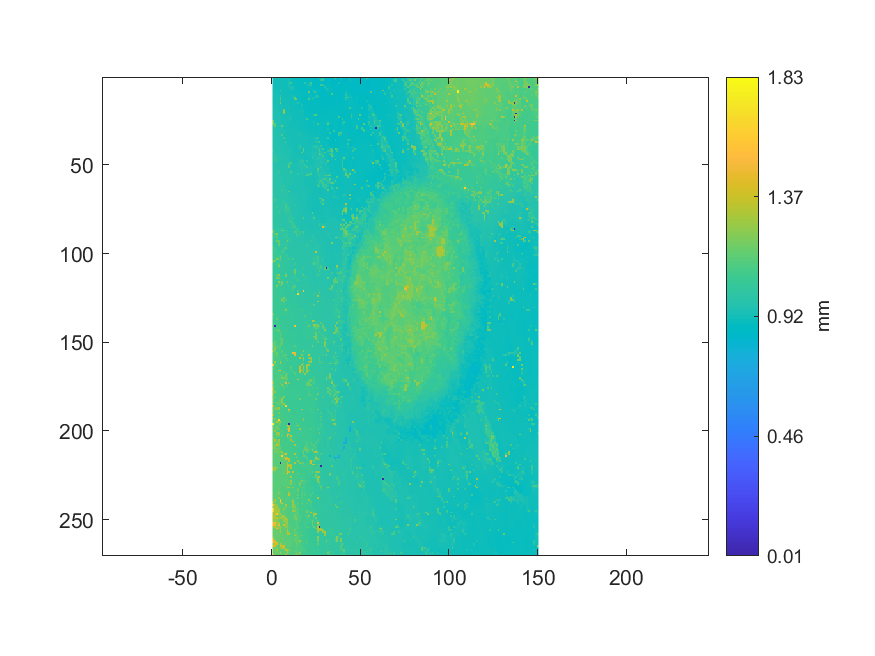

The data file committed next to this chart (first rows):
0.909124541942304, 0.90955612664377, 0.912352795509264, 0.911817630479447, 0.911178885121279, 0.909245385658715, 0.909400756151242, 0.908865591121425, 0.904428900390364, 0.898662928778789, 0.896608585599815, 0.894407503622343, 0.888339422719743, 0.888158157145128, 0.888365317801831, 0.88812363036901, 0.884636425981172, 0.883885468600623, 0.877558436877144, 0.876289577854836, 0.87735127622044, 0.874485553802712, 0.872500264175972, 0.872975007347584
0.9304, 0.9107, 0.9118, 0.9119, 0.9115, 0.911, 0.909, 0.9087, 0.9089, 0.9532, 0.8952, 0.8925, 0.8917, 0.8898, 0.8909, 0.8916, 0.8863, 0.8856, 0.8771, 0.8794, 0.8794, 0.8788, 0.8785, 0.8759
0.9302, 0.9109, 0.9144, 0.9124, 0.9123, 0.9117, 0.9087, 0.909, 0.9093, 0.9215, 0.9215, 0.8913, 0.8919, 0.892, 0.8912, 0.8886, 0.8861, 0.8862, 0.8763, 0.8791, 0.8798, 0.8778, 0.878, 0.8775
0.9143, 0.9139, 0.9149, 0.9127, 0.913, 0.9105, 0.9087, 0.9068, 0.9088, 0.9523, 1.068, 0.8924, 0.894, 0.893, 0.8911, 0.8886, 0.8877, 0.8849, 0.9879, 0.895, 0.8955, 1.092, 0.8784, 0.8771
0.9152, 0.9146, 0.9148, 0.915, 0.9118, 0.9092, 0.9073, 0.9079, 0.907, 0.9511, 0.8943, 0.8936, 0.895, 0.8944, 0.8908, 0.8888, 0.8876, 0.8855, 0.8863, 0.8948, 0.9658, 0.9793, 0.8771, 0.8779
0.9177, 0.9181, 0.9151, 0.9165, 0.9067, 0.9084, 0.9085, 0.9077, 0.9278, 0.9264, 0.9515, 0.9475, 0.8972, 0.8956, 0.8912, 0.8882, 0.8877, 0.8851, 0.8819, 0.8812, 0.8944, 0.8975, 0.8775, 0.8776
0.9353, 0.9207, 0.9201, 0.9173, 0.9114, 0.9095, 0.9085, 0.9091, 0.9124, 0.9066, 0.9445, 0.9478, 0.897, 0.897, 0.891, 0.8879, 0.886, 0.8855, 0.8824, 0.8819, 0.8968, 0.898, 0.8979, 0.8782
0.9297, 0.9217, 0.9196, 0.9189, 1.058, 0.9097, 0.9087, 0.91, 0.9121, 0.9055, 0.9056, 0.9, 0.8999, 0.8944, 0.8941, 0.8882, 0.8864, 0.8858, 0.8856, 0.8857, 0.8977, 0.8646, 0.9008, 0.9777
0.9275, 0.9249, 0.9266, 0.9214, 0.9154, 0.9123, 0.9108, 0.9119, 0.9126, 0.9072, 0.9063, 0.9004, 0.9014, 0.8955, 0.8945, 0.8881, 0.8881, 0.8878, 0.8879, 0.887, 1.178, 0.8665, 0.8667, 0.9644
0.9275, 0.9288, 0.9274, 0.9264, 0.9177, 0.9171, 0.912, 0.9121, 0.9127, 0.9116, 0.909, 0.9005, 0.9, 0.8949, 0.896, 0.8958, 0.8884, 0.8888, 0.8878, 0.8881, 0.8995, 0.8989, 0.8674, 0.8678
0.9292, 0.9278, 0.9279, 0.9267, 1.043, 0.9144, 0.9118, 0.914, 0.9124, 0.9125, 0.9147, 0.9304, 0.9258, 0.8945, 0.8961, 0.8954, 0.89, 0.8886, 0.8883, 0.8863, 0.9032, 0.8993, 0.8682, 0.8686
0.9298, 0.9289, 0.9289, 0.9268, 1.017, 0.9148, 0.9144, 0.9159, 0.9154, 0.9139, 0.9135, 0.9253, 1.163, 0.8965, 0.8964, 0.8966, 0.8901, 0.8894, 0.8866, 0.886, 0.8965, 0.8974, 0.8965, 0.9564
0.9313, 0.9312, 0.9296, 0.9296, 1.118, 0.9159, 0.918, 0.9172, 0.9173, 0.9135, 0.9129, 0.9122, 1.144, 1.145, 0.8956, 0.8967, 0.8911, 0.8866, 0.8853, 0.8849, 1.118, 0.8972, 0.9694, 0.8926
0.9329, 0.9317, 0.9317, 0.9289, 0.9989, 0.9169, 0.9182, 0.9176, 0.9168, 0.9159, 0.9124, 0.9123, 0.912, 0.9278, 0.8967, 0.8939, 0.8878, 0.8854, 0.8858, 0.8857, 0.8878, 0.8809, 0.883, 0.8844
0.9364, 0.9328, 0.9326, 0.93, 1.186, 0.9176, 0.9199, 0.9193, 0.9204, 0.9155, 0.914, 0.9116, 0.911, 0.9051, 0.9623, 0.9301, 0.8883, 0.8877, 0.8848, 0.8863, 0.8867, 0.8846, 0.8837, 0.8826
0.9372, 0.9353, 0.933, 0.9316, 0.9312, 0.9183, 0.9189, 0.9233, 0.9195, 0.9196, 0.9145, 0.9132, 0.909, 0.9034, 0.9005, 0.8977, 0.9877, 0.8894, 0.8878, 0.8859, 0.8862, 0.8834, 0.8837, 0.8836
0.9391, 0.9363, 0.9346, 0.9325, 0.9324, 0.9414, 0.9198, 0.9226, 0.9227, 0.9178, 0.9151, 0.9164, 0.908, 0.9053, 0.9061, 0.898, 0.9099, 0.8908, 0.8903, 0.8866, 0.8847, 0.8831, 0.8826, 0.8823
0.9425, 0.9403, 0.9375, 0.9325, 0.9318, 0.929, 0.92, 0.9239, 0.9234, 0.9331, 0.9148, 0.9166, 0.9061, 0.9058, 0.9057, 0.9034, 0.9121, 0.8908, 0.8913, 0.8898, 0.8853, 0.8848, 0.8834, 0.8821
0.9449, 0.9416, 0.9396, 0.9366, 0.9307, 0.9313, 1.196, 0.9258, 0.9246, 0.9359, 0.915, 0.9126, 0.9166, 0.9164, 0.907, 0.9045, 0.9161, 0.9139, 0.8924, 0.8923, 0.8856, 0.885, 0.8834, 0.8825
0.9456, 0.9437, 0.9405, 0.9377, 0.9319, 0.9315, 1.295, 0.9266, 0.9261, 0.9208, 0.9129, 0.9094, 0.9096, 0.9132, 0.9117, 0.9122, 0.9315, 0.9189, 0.8936, 0.894, 0.8897, 0.8863, 0.8851, 0.8791
0.9529, 0.9458, 0.9419, 0.9391, 0.9353, 0.9334, 1.151, 0.9273, 0.9269, 0.9222, 0.9121, 0.9086, 0.9117, 0.9129, 0.912, 0.9121, 0.9181, 0.919, 0.8951, 0.894, 0.8907, 0.8865, 0.886, 0.8793
0.9511, 0.9469, 0.9432, 0.9392, 0.9366, 0.9332, 0.93, 0.928, 0.926, 0.9298, 0.9327, 0.9103, 0.913, 0.9139, 0.9136, 0.9129, 0.9116, 0.919, 0.896, 0.8941, 0.8942, 0.8893, 0.8869, 1.007
0.951, 0.9479, 0.9506, 0.9404, 0.9368, 0.9358, 0.9318, 0.9267, 0.9268, 0.9307, 0.9359, 0.9132, 0.913, 0.9146, 0.9147, 0.9142, 0.9111, 0.9137, 0.9108, 0.8966, 0.8946, 0.8899, 0.892, 0.8906
0.9533, 0.9509, 0.9402, 0.9405, 0.9362, 0.9329, 0.9325, 0.927, 0.9268, 0.9328, 0.9382, 0.9133, 0.9134, 0.9145, 0.9145, 0.9138, 0.9135, 0.9123, 0.9045, 1.085, 0.8953, 0.8955, 0.8961, 0.8938
1.19, 0.9452, 0.9414, 0.9415, 0.9379, 0.9352, 0.9336, 0.9297, 0.9274, 0.9333, 0.9206, 0.9154, 0.9148, 0.9159, 0.9145, 0.9147, 0.9126, 0.9111, 0.9059, 0.9028, 0.8966, 0.8967, 0.8969, 0.8945
1.181, 0.944, 0.9414, 0.9422, 0.9421, 0.9339, 0.9336, 0.93, 0.9254, 0.9241, 0.9197, 0.9163, 0.9152, 0.9162, 0.9165, 0.9147, 0.9138, 0.9113, 0.9071, 0.902, 0.8978, 0.8965, 0.8959, 0.9363
1.171, 1.115, 0.943, 0.9433, 0.9439, 0.9415, 0.9331, 0.9324, 0.9264, 0.9238, 0.9216, 0.9183, 0.917, 0.9178, 0.9175, 0.916, 0.9128, 0.9121, 0.9084, 0.9055, 0.8996, 0.8957, 0.9002, 0.9017
0.9606, 1.166, 0.9479, 0.9519, 0.9506, 1.148, 0.9345, 0.9329, 0.9263, 0.925, 0.9222, 0.9217, 0.92, 0.9195, 0.9191, 0.9159, 0.9135, 0.9119, 0.9101, 0.9063, 0.9008, 0.8984, 0.9023, 0.903
0.9603, 0.9547, 0.9496, 0.9483, 0.9478, 0.9476, 0.936, 0.9334, 0.9282, 0.9225, 0.9218, 0.9235, 0.9236, 0.9211, 0.9198, 0.9171, 0.914, 0.9118, 0.9106, 0.9094, 0.9016, 0.8967, 0.9029, 0.9059
0.9594, 0.9558, 0.9526, 0.9503, 0.9481, 0.948, 0.9358, 0.9316, 0.9308, 0.9278, 0.9254, 0.9265, 0.9261, 0.925, 0.9188, 0.9171, 0.9157, 0.9129, 0.9122, 0.9105, 0.9029, 0.9027, 0.9044, 0.9081
0.9592, 0.9551, 0.9537, 0.9502, 0.9503, 0.9387, 0.9372, 0.9344, 0.9294, 0.9282, 0.9272, 0.9272, 0.9289, 0.9254, 0.9215, 0.9248, 0.918, 0.9132, 0.9126, 0.9127, 0.91, 0.9108, 0.911, 0.91
0.9572, 0.9575, 0.954, 0.9493, 0.9505, 0.9475, 0.9383, 0.9331, 0.9295, 0.9288, 0.9283, 0.9284, 0.9285, 0.9267, 0.9266, 0.9329, 0.9177, 0.9176, 0.9168, 0.9143, 0.9122, 0.912, 0.9143, 0.9084
0.9561, 0.9565, 0.9553, 0.9488, 0.9497, 1.1, 0.9364, 0.932, 0.9313, 0.9295, 0.9274, 0.9272, 0.9294, 0.9271, 0.9244, 0.9506, 0.9316, 0.9201, 0.9199, 0.9151, 0.9144, 0.9141, 0.9142, 0.9089
0.9561, 0.9563, 0.9559, 0.9527, 0.9527, 0.9515, 0.9364, 0.9322, 0.9306, 0.9286, 0.9291, 0.927, 0.9274, 0.924, 0.9226, 0.923, 0.9227, 0.9233, 0.9236, 0.9184, 0.9161, 0.9152, 0.9149, 0.9095
0.9579, 0.956, 0.9544, 0.9522, 0.9501, 0.9476, 1.087, 0.9338, 0.9308, 0.9289, 0.929, 0.9265, 0.9252, 0.9258, 0.9235, 0.9235, 0.9237, 0.9265, 0.9241, 0.9225, 0.9186, 0.9174, 0.9247, 0.933
0.959, 0.9566, 0.9553, 0.9533, 0.9486, 0.9451, 0.9445, 0.9356, 0.933, 0.9312, 0.9276, 0.9262, 0.9251, 0.9265, 0.9236, 0.9237, 0.9231, 0.9251, 0.9245, 0.9219, 0.9206, 0.9219, 0.9185, 0.9183
0.9593, 0.9588, 0.9564, 0.953, 0.9519, 0.9475, 0.9457, 1.009, 0.9356, 0.9345, 0.9327, 0.9267, 0.9266, 0.9258, 0.9265, 0.9254, 0.9246, 0.9238, 0.924, 0.9226, 0.9221, 0.923, 0.9236, 0.9185
0.9595, 0.9593, 0.9592, 0.9556, 0.9529, 0.9509, 0.9474, 0.9472, 0.9358, 0.9357, 0.9359, 0.9276, 0.9268, 0.9278, 0.928, 0.9254, 0.9243, 0.9237, 0.9244, 0.9238, 0.9241, 0.9266, 0.9227, 0.9222
0.9593, 0.9591, 0.9592, 0.9579, 0.9534, 0.9461, 0.9479, 0.9478, 0.9358, 0.9362, 0.9341, 0.9282, 0.9273, 0.929, 0.93, 1.009, 0.9249, 0.9243, 0.9242, 0.9248, 0.9268, 0.9301, 0.931, 0.9993
0.9613, 0.9574, 0.9603, 0.9608, 0.9536, 0.9515, 0.9507, 0.948, 0.9483, 0.9363, 0.9357, 0.9338, 0.9244, 0.9268, 0.93, 1.008, 0.939, 0.9209, 0.9241, 0.9248, 0.9295, 0.9283, 0.9301, 0.9786
0.9627, 0.9593, 0.9601, 0.9607, 0.955, 0.9517, 0.9517, 0.9471, 0.9464, 0.9425, 0.9428, 0.9303, 0.926, 0.9279, 0.9294, 0.9565, 0.9156, 1.17, 0.9249, 0.9254, 0.9277, 0.9273, 0.9482, 0.936
1.017, 0.9599, 0.9596, 0.9608, 0.9571, 0.9538, 0.9526, 0.9501, 0.9449, 0.9427, 0.9429, 0.931, 0.9271, 0.9286, 0.9271, 0.9241, 0.9167, 1.129, 0.9246, 0.9239, 0.928, 0.9289, 0.9476, 0.9363
0.9775, 0.9579, 0.9594, 0.9616, 0.9591, 0.9538, 0.9531, 0.9498, 0.9509, 0.9389, 0.9425, 0.9396, 0.9299, 0.9297, 0.9293, 0.9239, 1.134, 0.9237, 0.9229, 0.9235, 0.9297, 0.93, 0.9475, 0.9386
0.9769, 0.9764, 0.96, 0.9622, 0.9622, 0.9608, 0.9545, 0.9505, 0.951, 0.94, 0.9385, 0.9373, 0.9332, 0.9296, 0.9298, 0.9244, 0.9229, 0.9235, 0.9235, 0.9225, 0.9269, 0.9308, 0.936, 0.9423
0.9759, 0.9755, 0.9624, 0.9615, 0.9602, 0.9604, 0.9533, 0.9523, 0.9485, 0.9452, 0.9383, 0.9365, 0.9366, 0.9338, 0.9309, 0.93, 0.924, 0.9239, 0.9235, 0.9236, 0.9253, 0.9298, 0.9949, 0.942
0.9706, 1.016, 0.9827, 0.9606, 0.9614, 0.9618, 0.9684, 0.9514, 0.9501, 0.948, 0.9373, 0.9352, 0.9357, 0.9363, 0.9376, 0.9366, 0.924, 0.924, 0.9215, 0.9226, 0.9244, 0.9267, 0.9957, 0.9395
0.9682, 1.034, 1.009, 0.9619, 0.9624, 0.9648, 0.9597, 0.9516, 0.9515, 0.9457, 0.9391, 0.9341, 0.9348, 0.9368, 0.9371, 0.9372, 0.9819, 0.9249, 0.9223, 0.9211, 0.9268, 0.9293, 0.9342, 0.9392
0.9652, 1.024, 0.9876, 0.9626, 0.9628, 0.9645, 0.9568, 0.956, 0.9532, 0.9504, 0.9393, 0.9354, 0.9362, 0.9359, 0.9389, 0.9718, 0.9745, 1.046, 0.9277, 1.018, 0.9296, 0.9303, 0.9303, 0.9363
0.9646, 0.9654, 0.9603, 0.9633, 0.9609, 0.9617, 0.9605, 0.9567, 0.9564, 1.02, 1.087, 0.9367, 0.9364, 0.9372, 0.9399, 0.9677, 0.9683, 0.9656, 0.9289, 0.93, 0.9294, 0.9297, 0.9322, 0.936
0.9649, 0.9648, 0.9626, 0.9625, 0.9635, 0.9635, 0.9613, 0.9582, 0.9585, 1.105, 0.9409, 0.9384, 0.9368, 0.9379, 0.9395, 0.9602, 0.9599, 0.9579, 1.019, 0.9325, 0.9315, 0.9316, 0.9355, 0.9376
0.9705, 0.9675, 0.9634, 0.9652, 0.9649, 0.9632, 0.9624, 0.9596, 0.9592, 1.13, 0.9464, 0.9409, 0.9389, 0.9417, 0.9403, 0.9609, 0.9609, 0.956, 0.9571, 1.079, 0.9345, 0.9625, 0.9356, 0.9368
0.9721, 0.9713, 0.9698, 0.9644, 0.9642, 0.9631, 0.9625, 0.9605, 0.9597, 0.9571, 0.9458, 0.9438, 0.942, 0.9412, 0.9405, 0.9645, 0.9607, 0.9543, 0.9527, 0.9523, 0.9386, 0.9407, 0.9365, 0.9359
0.9747, 0.9724, 0.9723, 0.9666, 0.9655, 0.9648, 0.9639, 0.9627, 0.9606, 0.9601, 0.9454, 0.9446, 0.9444, 0.9513, 0.9415, 0.9435, 0.9592, 0.9558, 0.9506, 0.9492, 0.9443, 0.9427, 0.9395, 0.9336
0.9749, 0.9743, 0.9741, 1.043, 0.9685, 0.9627, 0.9643, 0.9646, 0.9602, 0.9609, 1.107, 0.9448, 0.9441, 0.9365, 0.9382, 0.9428, 0.9567, 0.9553, 0.9498, 0.9459, 0.9421, 0.9415, 0.9314, 0.9309
0.9968, 0.9764, 0.9768, 0.9753, 0.9672, 0.9639, 0.9642, 0.9624, 0.961, 0.9614, 0.9745, 0.946, 0.9431, 0.9436, 1.043, 0.9431, 0.9631, 0.9538, 0.9479, 1.038, 1.037, 1.112, 0.9314, 0.9307
0.986, 0.9871, 0.9761, 0.9742, 0.9714, 0.9632, 0.9653, 0.9632, 0.9618, 0.9619, 0.9585, 0.9503, 0.9457, 0.9441, 0.9414, 0.9419, 0.9413, 0.9447, 0.9505, 1.145, 1.038, 0.9302, 0.9278, 0.9293
0.985, 0.9817, 0.9759, 0.9746, 0.9726, 0.9635, 0.9627, 0.9638, 0.9622, 0.9622, 0.9595, 0.9524, 0.9461, 0.9416, 0.9416, 0.9416, 0.9411, 0.9408, 0.9397, 0.9317, 0.9313, 0.9298, 0.9271, 0.9285
0.9851, 0.978, 0.9777, 0.9764, 0.9748, 0.9687, 0.9635, 0.9641, 0.9618, 0.9614, 0.9594, 0.9519, 0.9504, 0.9419, 0.9432, 0.9422, 0.9446, 0.9358, 0.9365, 0.9328, 0.9315, 0.9315, 0.9297, 0.9295
0.983, 0.9834, 0.9776, 0.9767, 0.9745, 0.9749, 0.9621, 0.9636, 0.961, 0.9613, 0.9571, 0.9553, 0.9514, 0.9434, 0.945, 0.9445, 0.9448, 0.9377, 0.9365, 0.9334, 0.9344, 0.932, 0.9319, 0.9302
0.9812, 0.984, 0.9777, 0.9773, 0.9758, 0.9744, 0.9624, 0.964, 0.9615, 0.9591, 0.9525, 0.9539, 0.9486, 0.9455, 0.9452, 0.9451, 0.9448, 0.9391, 0.935, 0.9338, 0.9337, 0.9335, 0.9304, 0.93
0.9819, 0.9818, 0.9793, 0.979, 0.979, 0.9765, 0.964, 0.9632, 0.9593, 0.9577, 0.9534, 0.9534, 0.9489, 0.95, 0.9476, 0.9462, 0.9446, 0.9392, 0.9356, 0.9348, 0.9334, 0.933, 0.9316, 0.9297
... 209 more rows
